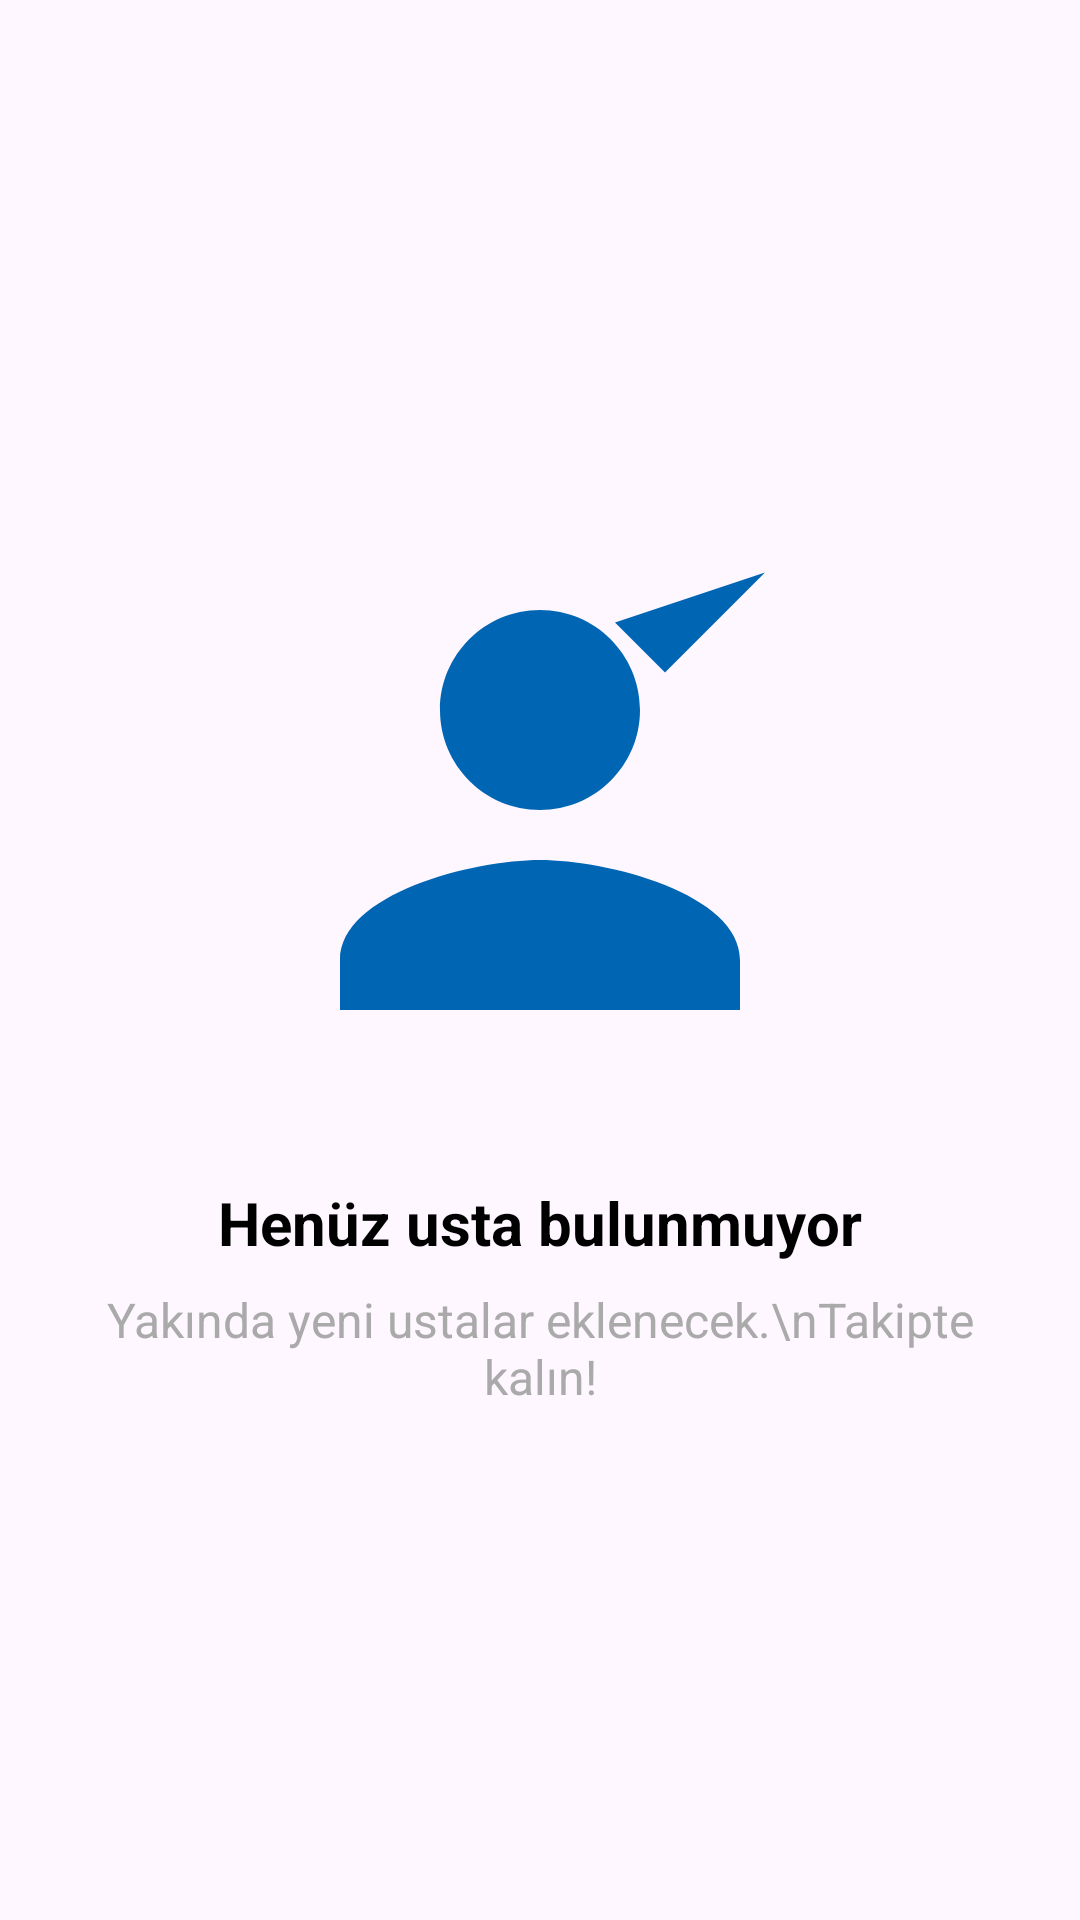

Reconstruct the res/layout file that produces this screen, plus the resources it refers to.
<!-- AndroidManifest.xml: application theme Theme.IdealUstam -->
<!-- res/layout/layout_empty_masters.xml -->
<?xml version="1.0" encoding="utf-8"?>
<LinearLayout xmlns:android="http://schemas.android.com/apk/res/android"
    android:layout_width="match_parent"
    android:layout_height="wrap_content"
    android:gravity="center"
    android:orientation="vertical"
    android:padding="24dp">

    <ImageView
        android:layout_width="200dp"
        android:layout_height="200dp"
        android:src="@drawable/master_illustration" />

    <TextView
        android:layout_width="wrap_content"
        android:layout_height="wrap_content"
        android:layout_marginTop="24dp"
        android:text="Henüz usta bulunmuyor"
        android:textColor="@color/black"
        android:textSize="20sp"
        android:textStyle="bold" />

    <TextView
        android:layout_width="wrap_content"
        android:layout_height="wrap_content"
        android:layout_marginTop="8dp"
        android:gravity="center"
        android:text="Yakında yeni ustalar eklenecek.\nTakipte kalın!"
        android:textColor="@android:color/darker_gray"
        android:textSize="16sp" />

</LinearLayout>
<!-- resources referenced by this layout -->
<resources>
  <color name="black">#FF000000</color>
  <!-- drawable master_illustration (drawable) -->
  <?xml version="1.0" encoding="utf-8"?>
  <vector xmlns:android="http://schemas.android.com/apk/res/android"
      android:width="200dp"
      android:height="200dp"
      android:viewportWidth="24"
      android:viewportHeight="24">
      <path
          android:fillColor="#0066B3"
          android:pathData="M12,12c2.21,0 4,-1.79 4,-4s-1.79,-4 -4,-4 -4,1.79 -4,4 1.79,4 4,4zM12,14c-2.67,0 -8,1.34 -8,4v2h16v-2c0,-2.66 -5.33,-4 -8,-4z"/>
      <path
          android:fillColor="#0066B3"
          android:pathData="M15,4.5l2,2l4,-4"/>
  </vector>
  <style name="Theme.IdealUstam" parent="Base.Theme.IdealUstam" />
  <style name="Base.Theme.IdealUstam" parent="Theme.Material3.DayNight.NoActionBar">
          
          
      </style>
</resources>
